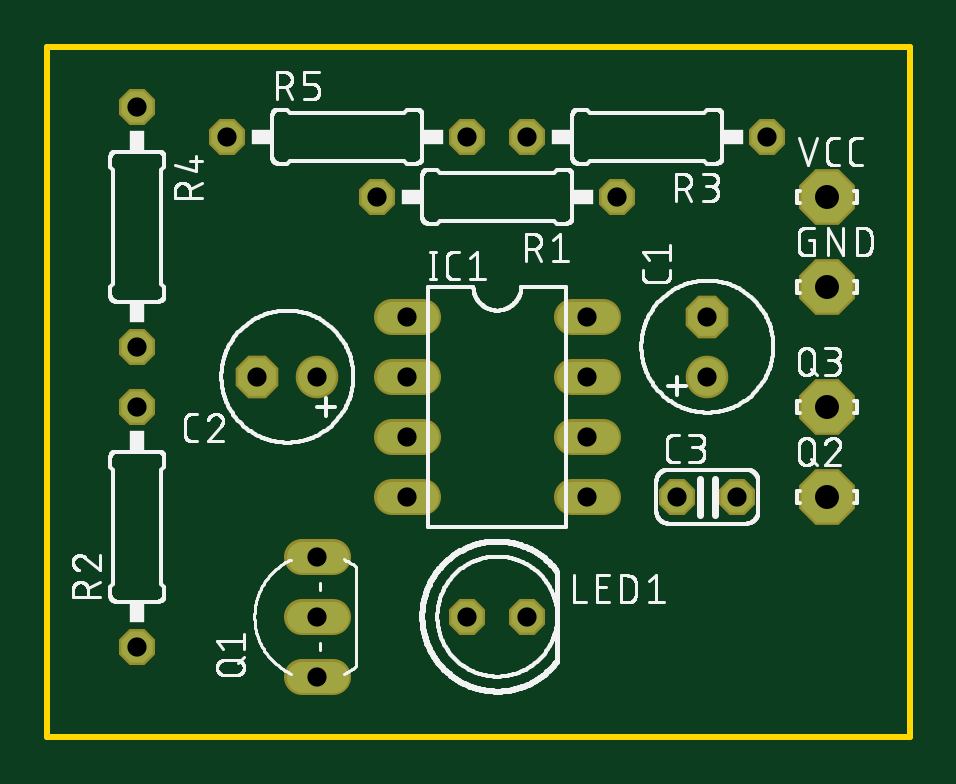
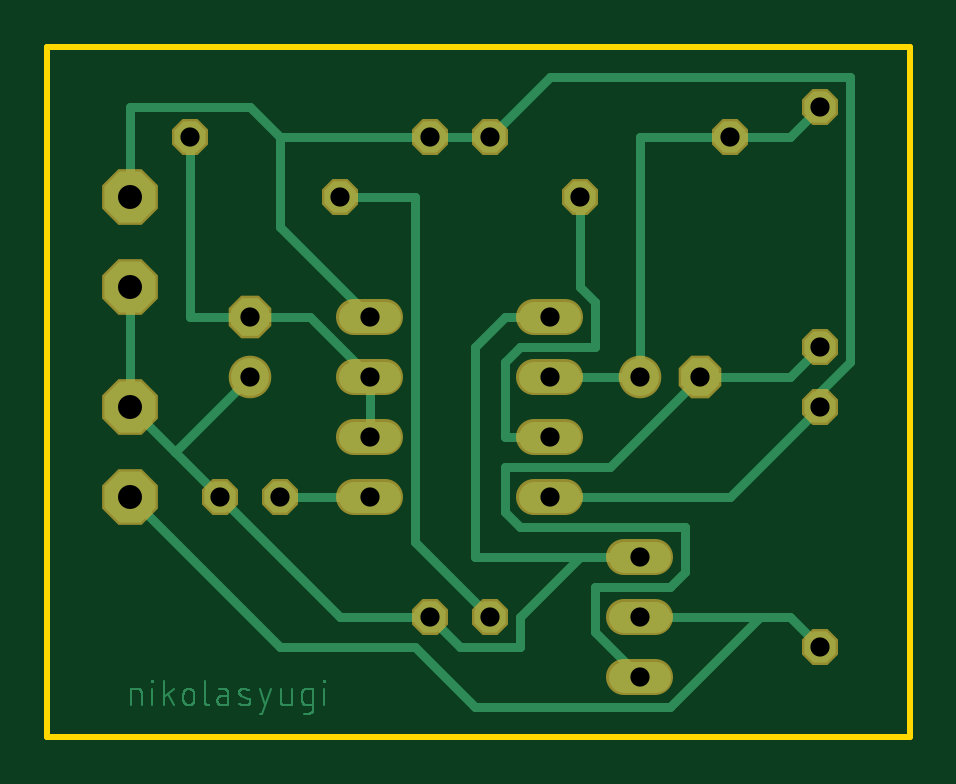
Circuit board: 10 layer files. Board 36.5 x 29.2 mm.
- bottom_copper: copper_bottom.gbr (15324 bytes)
- top_copper: copper_top.gbr (1437 bytes)
- drill: drills.xln (571 bytes)
- outline: profile.gbr (361 bytes)
- bottom_silk: silkscreen_bottom.gbr (274 bytes)
- top_silk: silkscreen_top.gbr (98885 bytes)
- bottom_mask: soldermask_bottom.gbr (1434 bytes)
- top_mask: soldermask_top.gbr (1434 bytes)
- paste: solderpaste_bottom.gbr (271 bytes)
- paste: solderpaste_top.gbr (271 bytes)

=== bottom_copper: copper_bottom.gbr (15324 bytes, source omitted) ===
=== top_copper: copper_top.gbr ===
G04 EAGLE Gerber X2 export*
%TF.Part,Single*%
%TF.FileFunction,Copper,L1,Top,Mixed*%
%TF.FilePolarity,Positive*%
%TF.GenerationSoftware,Autodesk,EAGLE,9.0.0*%
%TF.CreationDate,2018-07-10T22:09:29Z*%
G75*
%MOMM*%
%FSLAX34Y34*%
%LPD*%
%AMOC8*
5,1,8,0,0,1.08239X$1,22.5*%
G01*
%ADD10P,1.732040X8X112.500000*%
%ADD11C,1.600200*%
%ADD12P,1.732040X8X202.500000*%
%ADD13P,1.429621X8X22.500000*%
%ADD14C,1.320800*%
%ADD15P,2.336880X8X22.500000*%
%ADD16P,1.429621X8X202.500000*%
%ADD17P,1.429621X8X112.500000*%
%ADD18P,1.429621X8X292.500000*%


D10*
X279400Y177800D03*
D11*
X279400Y152400D03*
D12*
X88900Y152400D03*
D11*
X114300Y152400D03*
D13*
X266700Y101600D03*
X292100Y101600D03*
D14*
X159004Y177800D02*
X145796Y177800D01*
X145796Y152400D02*
X159004Y152400D01*
X221996Y152400D02*
X235204Y152400D01*
X235204Y177800D02*
X221996Y177800D01*
X159004Y127000D02*
X145796Y127000D01*
X145796Y101600D02*
X159004Y101600D01*
X221996Y127000D02*
X235204Y127000D01*
X235204Y101600D02*
X221996Y101600D01*
D13*
X177800Y50800D03*
X203200Y50800D03*
D14*
X120904Y25400D02*
X107696Y25400D01*
X107696Y76200D02*
X120904Y76200D01*
X120904Y50800D02*
X107696Y50800D01*
D15*
X330200Y101600D03*
X330200Y139700D03*
D16*
X241300Y228600D03*
X139700Y228600D03*
D17*
X38100Y38100D03*
X38100Y139700D03*
D16*
X304800Y254000D03*
X203200Y254000D03*
D18*
X38100Y266700D03*
X38100Y165100D03*
D13*
X76200Y254000D03*
X177800Y254000D03*
D15*
X330200Y228600D03*
X330200Y190500D03*
M02*

=== drill: drills.xln ===
M48
;GenerationSoftware,Autodesk,EAGLE,9.0.0*%
;CreationDate,2018-07-10T22:09:29Z*%
FMAT,2
ICI,OFF
METRIC,TZ,000.000
T2C0.813
T1C1.016
%
G90
M71
T1
X33020Y19050
X33020Y10160
X33020Y13970
X33020Y22860
T2
X26670Y10160
X29210Y10160
X15240Y17780
X15240Y15240
X22860Y15240
X22860Y17780
X15240Y12700
X15240Y10160
X22860Y12700
X22860Y10160
X17780Y5080
X20320Y5080
X27940Y17780
X11430Y7620
X11430Y5080
X27940Y15240
X8890Y15240
X24130Y22860
X13970Y22860
X3810Y3810
X3810Y13970
X30480Y25400
X20320Y25400
X3810Y26670
X3810Y16510
X7620Y25400
X17780Y25400
X11430Y15240
X11430Y2540
M30
=== outline: profile.gbr ===
G04 EAGLE Gerber X2 export*
%TF.Part,Single*%
%TF.FileFunction,Profile,NP*%
%TF.FilePolarity,Positive*%
%TF.GenerationSoftware,Autodesk,EAGLE,9.0.0*%
%TF.CreationDate,2018-07-10T22:09:29Z*%
G75*
%MOMM*%
%FSLAX34Y34*%
%LPD*%
%AMOC8*
5,1,8,0,0,1.08239X$1,22.5*%
G01*
%ADD10C,0.254000*%


D10*
X0Y0D02*
X365000Y0D01*
X365000Y292000D01*
X0Y292000D01*
X0Y0D01*
M02*

=== bottom_silk: silkscreen_bottom.gbr ===
G04 EAGLE Gerber X2 export*
%TF.Part,Single*%
%TF.FileFunction,Legend,Bot,1*%
%TF.FilePolarity,Positive*%
%TF.GenerationSoftware,Autodesk,EAGLE,9.0.0*%
%TF.CreationDate,2018-07-10T22:09:29Z*%
G75*
%MOMM*%
%FSLAX34Y34*%
%LPD*%
%AMOC8*
5,1,8,0,0,1.08239X$1,22.5*%
G01*


M02*

=== top_silk: silkscreen_top.gbr (98885 bytes, source omitted) ===
=== bottom_mask: soldermask_bottom.gbr ===
G04 EAGLE Gerber X2 export*
%TF.Part,Single*%
%TF.FileFunction,Soldermask,Bot,1*%
%TF.FilePolarity,Negative*%
%TF.GenerationSoftware,Autodesk,EAGLE,9.0.0*%
%TF.CreationDate,2018-07-10T22:09:29Z*%
G75*
%MOMM*%
%FSLAX34Y34*%
%LPD*%
%AMOC8*
5,1,8,0,0,1.08239X$1,22.5*%
G01*
%ADD10P,1.951982X8X112.500000*%
%ADD11C,1.803400*%
%ADD12P,1.951982X8X202.500000*%
%ADD13P,1.649562X8X22.500000*%
%ADD14C,1.524000*%
%ADD15P,2.556822X8X22.500000*%
%ADD16P,1.649562X8X202.500000*%
%ADD17P,1.649562X8X112.500000*%
%ADD18P,1.649562X8X292.500000*%


D10*
X279400Y177800D03*
D11*
X279400Y152400D03*
D12*
X88900Y152400D03*
D11*
X114300Y152400D03*
D13*
X266700Y101600D03*
X292100Y101600D03*
D14*
X159004Y177800D02*
X145796Y177800D01*
X145796Y152400D02*
X159004Y152400D01*
X221996Y152400D02*
X235204Y152400D01*
X235204Y177800D02*
X221996Y177800D01*
X159004Y127000D02*
X145796Y127000D01*
X145796Y101600D02*
X159004Y101600D01*
X221996Y127000D02*
X235204Y127000D01*
X235204Y101600D02*
X221996Y101600D01*
D13*
X177800Y50800D03*
X203200Y50800D03*
D14*
X120904Y25400D02*
X107696Y25400D01*
X107696Y76200D02*
X120904Y76200D01*
X120904Y50800D02*
X107696Y50800D01*
D15*
X330200Y101600D03*
X330200Y139700D03*
D16*
X241300Y228600D03*
X139700Y228600D03*
D17*
X38100Y38100D03*
X38100Y139700D03*
D16*
X304800Y254000D03*
X203200Y254000D03*
D18*
X38100Y266700D03*
X38100Y165100D03*
D13*
X76200Y254000D03*
X177800Y254000D03*
D15*
X330200Y228600D03*
X330200Y190500D03*
M02*

=== top_mask: soldermask_top.gbr ===
G04 EAGLE Gerber X2 export*
%TF.Part,Single*%
%TF.FileFunction,Soldermask,Top,1*%
%TF.FilePolarity,Negative*%
%TF.GenerationSoftware,Autodesk,EAGLE,9.0.0*%
%TF.CreationDate,2018-07-10T22:09:29Z*%
G75*
%MOMM*%
%FSLAX34Y34*%
%LPD*%
%AMOC8*
5,1,8,0,0,1.08239X$1,22.5*%
G01*
%ADD10P,1.951982X8X112.500000*%
%ADD11C,1.803400*%
%ADD12P,1.951982X8X202.500000*%
%ADD13P,1.649562X8X22.500000*%
%ADD14C,1.524000*%
%ADD15P,2.556822X8X22.500000*%
%ADD16P,1.649562X8X202.500000*%
%ADD17P,1.649562X8X112.500000*%
%ADD18P,1.649562X8X292.500000*%


D10*
X279400Y177800D03*
D11*
X279400Y152400D03*
D12*
X88900Y152400D03*
D11*
X114300Y152400D03*
D13*
X266700Y101600D03*
X292100Y101600D03*
D14*
X159004Y177800D02*
X145796Y177800D01*
X145796Y152400D02*
X159004Y152400D01*
X221996Y152400D02*
X235204Y152400D01*
X235204Y177800D02*
X221996Y177800D01*
X159004Y127000D02*
X145796Y127000D01*
X145796Y101600D02*
X159004Y101600D01*
X221996Y127000D02*
X235204Y127000D01*
X235204Y101600D02*
X221996Y101600D01*
D13*
X177800Y50800D03*
X203200Y50800D03*
D14*
X120904Y25400D02*
X107696Y25400D01*
X107696Y76200D02*
X120904Y76200D01*
X120904Y50800D02*
X107696Y50800D01*
D15*
X330200Y101600D03*
X330200Y139700D03*
D16*
X241300Y228600D03*
X139700Y228600D03*
D17*
X38100Y38100D03*
X38100Y139700D03*
D16*
X304800Y254000D03*
X203200Y254000D03*
D18*
X38100Y266700D03*
X38100Y165100D03*
D13*
X76200Y254000D03*
X177800Y254000D03*
D15*
X330200Y228600D03*
X330200Y190500D03*
M02*

=== paste: solderpaste_bottom.gbr ===
G04 EAGLE Gerber X2 export*
%TF.Part,Single*%
%TF.FileFunction,Paste,Bot*%
%TF.FilePolarity,Positive*%
%TF.GenerationSoftware,Autodesk,EAGLE,9.0.0*%
%TF.CreationDate,2018-07-10T22:09:29Z*%
G75*
%MOMM*%
%FSLAX34Y34*%
%LPD*%
%AMOC8*
5,1,8,0,0,1.08239X$1,22.5*%
G01*


M02*

=== paste: solderpaste_top.gbr ===
G04 EAGLE Gerber X2 export*
%TF.Part,Single*%
%TF.FileFunction,Paste,Top*%
%TF.FilePolarity,Positive*%
%TF.GenerationSoftware,Autodesk,EAGLE,9.0.0*%
%TF.CreationDate,2018-07-10T22:09:29Z*%
G75*
%MOMM*%
%FSLAX34Y34*%
%LPD*%
%AMOC8*
5,1,8,0,0,1.08239X$1,22.5*%
G01*


M02*

